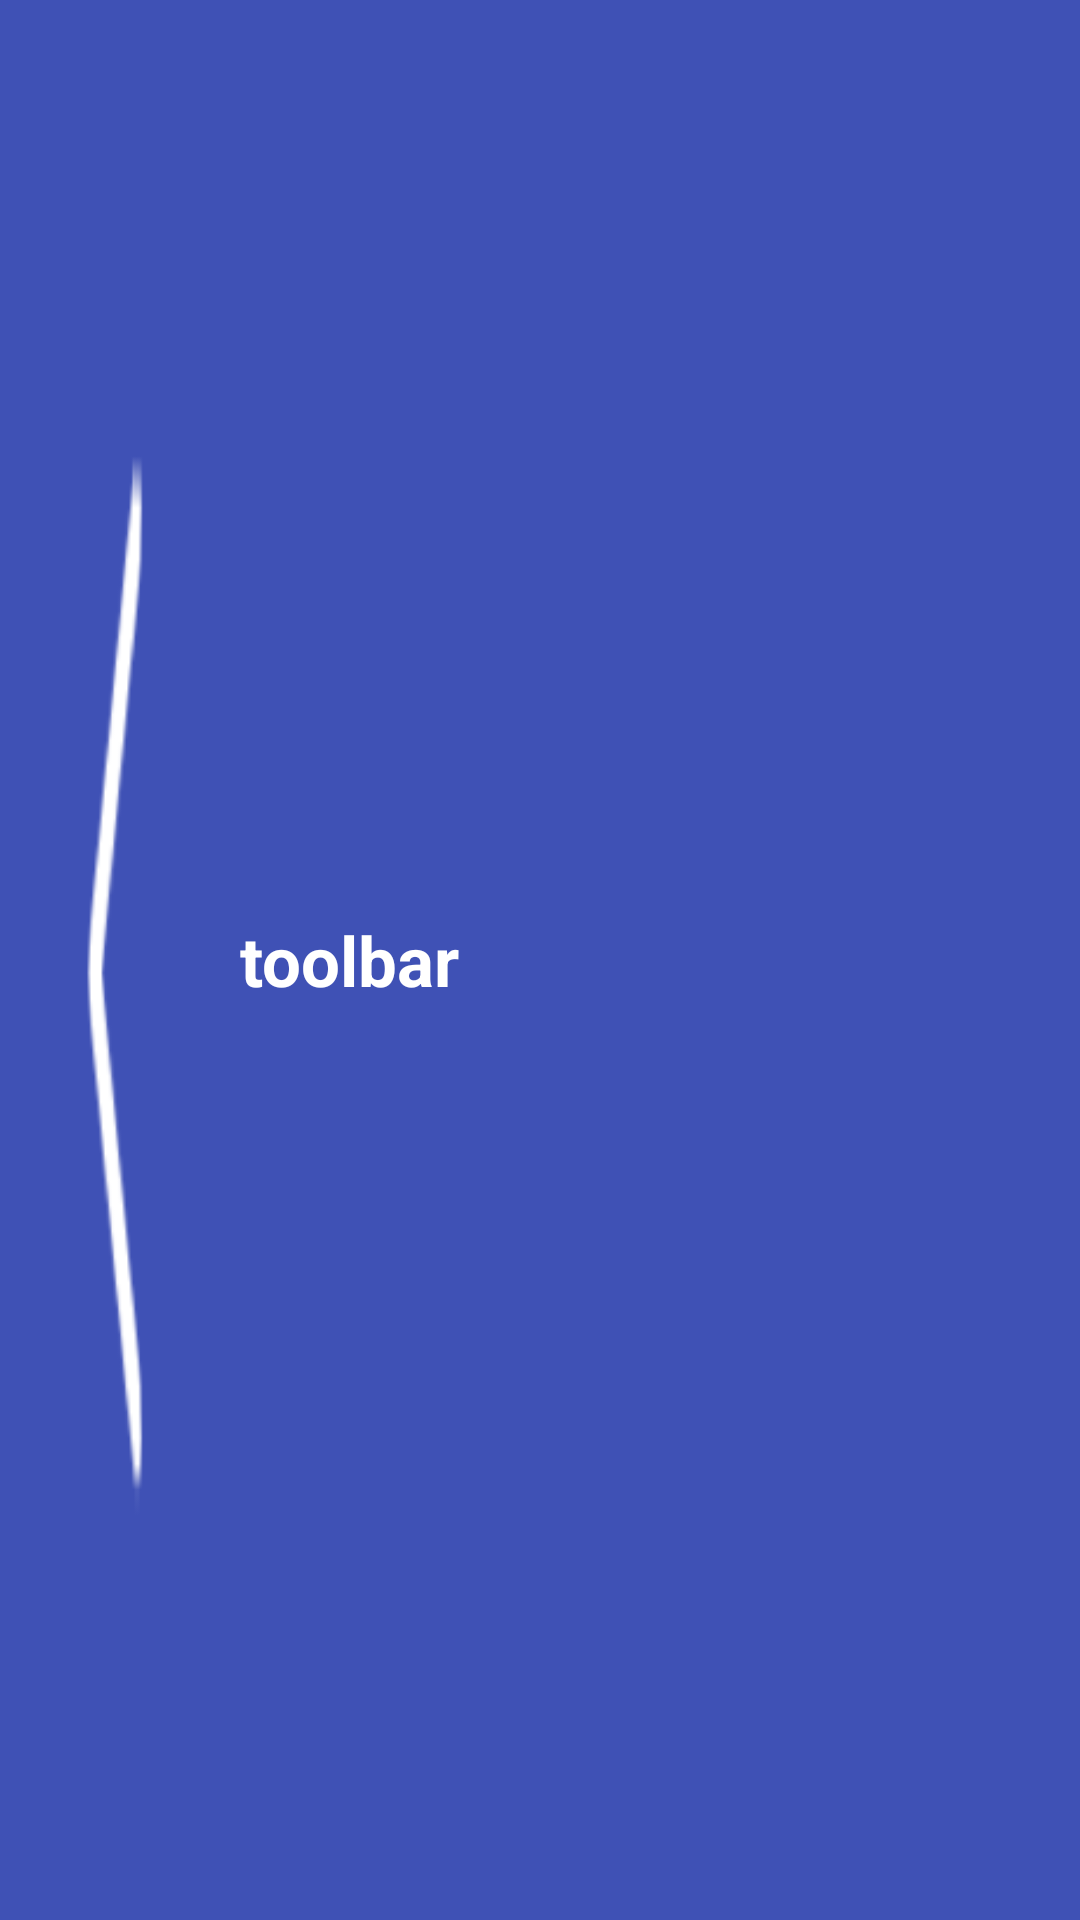

Here is an Android app screen rendered from its layout file. Give the layout XML and the strings, colors and styles it references.
<!-- AndroidManifest.xml: application theme AppTheme -->
<!-- res/layout/activity_toolbar.xml -->
<?xml version="1.0" encoding="utf-8"?>
    <android.support.v7.widget.Toolbar
        xmlns:android="http://schemas.android.com/apk/res/android"
        android:id="@+id/toolbar"
        android:elevation="0dp"
        android:layout_width="match_parent"
        android:background="@color/colorPrimary"
        android:layout_height="70dp">

        <ImageButton
            android:id="@+id/back"
            android:layout_width="50dp"
            android:layout_height="match_parent"
            android:scaleType="fitXY"
            android:background="@null"
            android:layout_marginTop="10dp"
            android:layout_marginBottom="10dp"
            android:src="@drawable/back"/>
        <TextView
            android:id="@+id/tooltext"
            android:layout_width="wrap_content"
            android:layout_height="wrap_content"
            android:text="toolbar"
            android:layout_marginLeft="30dp"
            android:textStyle="bold"
            android:textSize="23dp"
            android:textColor="@color/white"/>

        </android.support.v7.widget.Toolbar>
<!-- resources referenced by this layout -->
<resources>
  <color name="colorPrimary">#3F51B5</color>
  <color name="white">#FFFFFF</color>
  <!-- drawable back: png bitmap (drawable-xhdpi, 1345 bytes) -->
  <style name="AppTheme" parent="Theme.AppCompat.Light.NoActionBar">
          
          <item name="colorPrimary">@color/colorPrimary</item>
          <item name="colorPrimaryDark">@color/colorPrimaryDark</item>
          <item name="colorAccent">#8C8989</item>
  
      </style>
  <color name="colorPrimaryDark">#3F51B5</color>
</resources>
